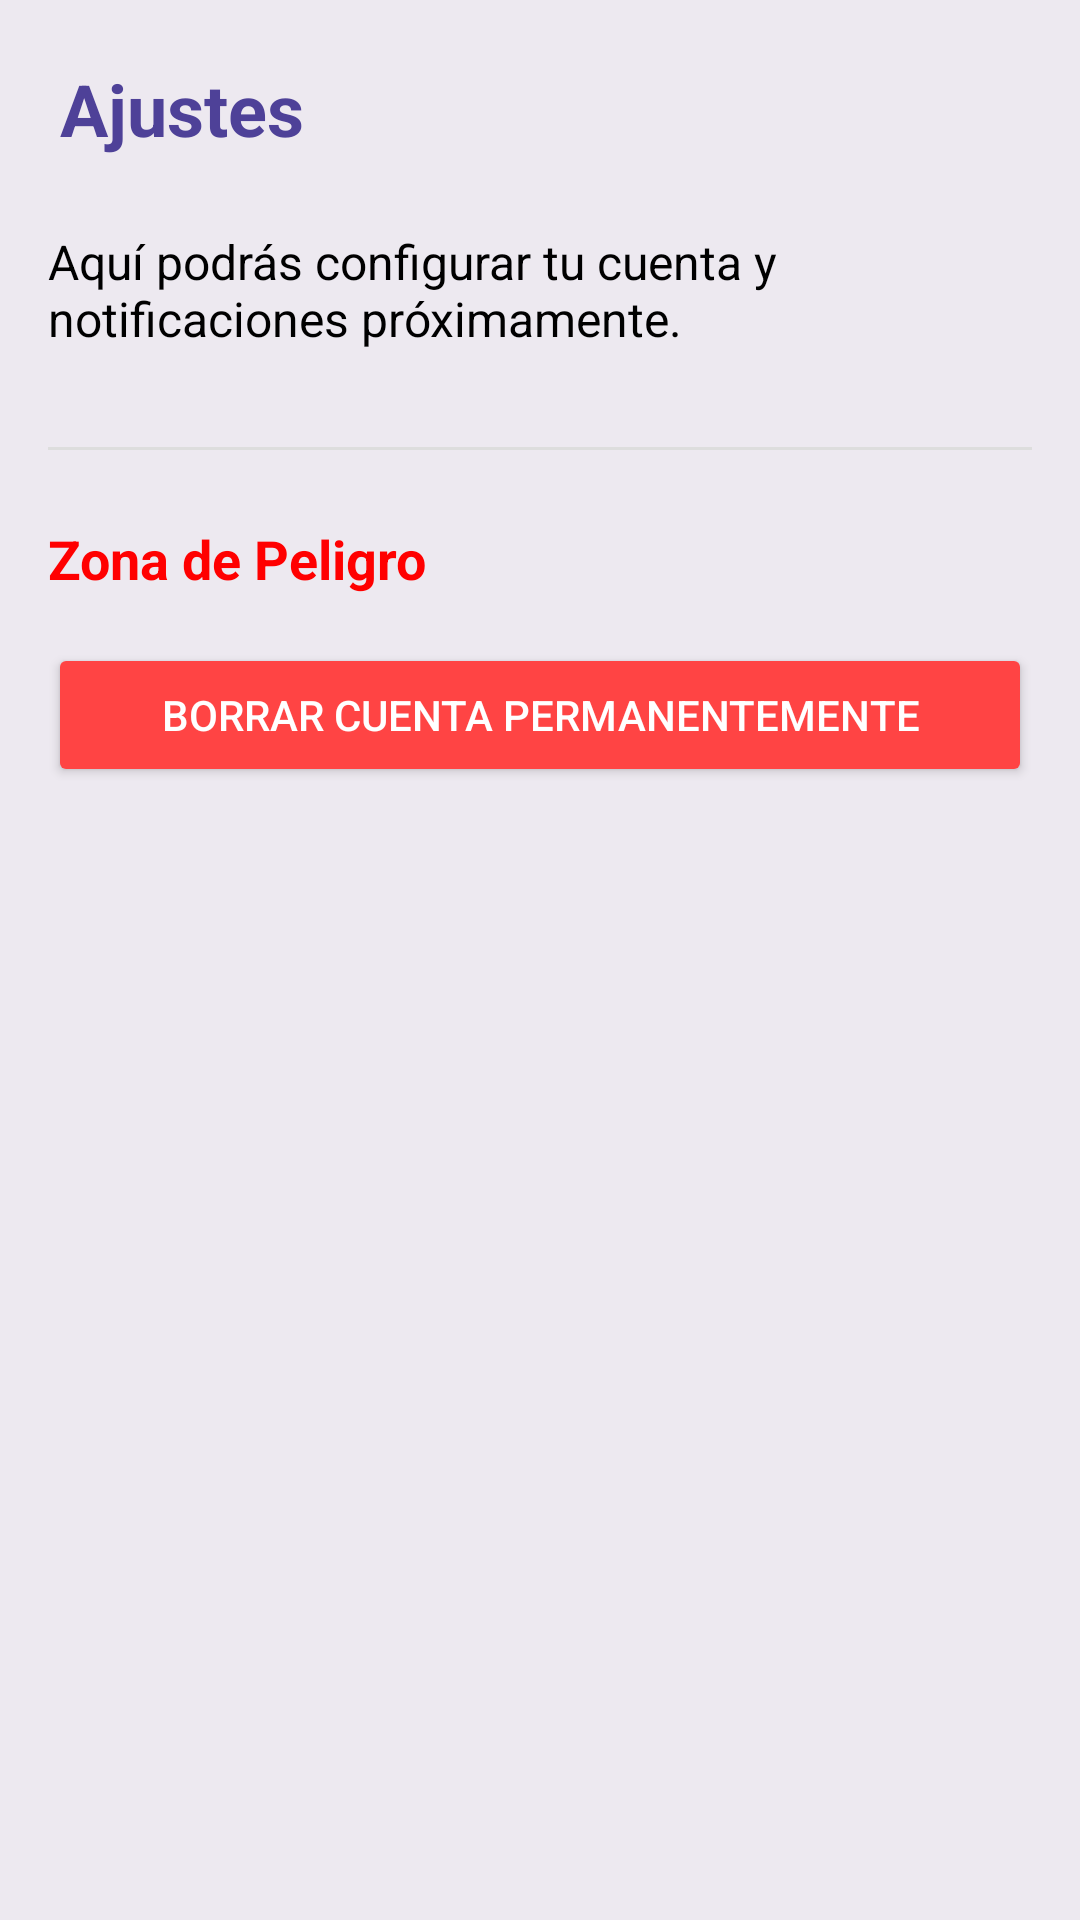

Android layout source for this screen:
<!-- AndroidManifest.xml: application theme Theme.Xpeando -->
<!-- res/layout/fragment_ajustes.xml -->
<?xml version="1.0" encoding="utf-8"?>
<LinearLayout xmlns:android="http://schemas.android.com/apk/res/android"
    android:layout_width="match_parent"
    android:layout_height="match_parent"
    android:orientation="vertical"
    android:padding="16dp"
    android:background="@color/xpeando_bg_light">

    <TextView
        android:layout_width="match_parent"
        android:layout_height="wrap_content"
        android:text="Ajustes"
        android:textColor="@color/xpeando_purple_primary"
        android:textSize="24sp"
        android:textStyle="bold"
        android:layout_marginTop="4dp"
        android:layout_marginStart="4dp"
        android:layout_marginBottom="24dp" />

    <TextView
        android:layout_width="match_parent"
        android:layout_height="wrap_content"
        android:text="Aquí podrás configurar tu cuenta y notificaciones próximamente."
        android:textColor="@color/black"
        android:textSize="16sp"
        android:layout_marginBottom="32dp" />

    <View
        android:layout_width="match_parent"
        android:layout_height="1dp"
        android:background="#DDDDDD"
        android:layout_marginBottom="24dp" />

    <TextView
        android:layout_width="match_parent"
        android:layout_height="wrap_content"
        android:text="Zona de Peligro"
        android:textColor="#FF0000"
        android:textSize="18sp"
        android:textStyle="bold"
        android:layout_marginBottom="16dp" />

    <Button
        android:id="@+id/btn_borrar_cuenta"
        android:layout_width="match_parent"
        android:layout_height="wrap_content"
        android:text="Borrar Cuenta Permanentemente"
        android:backgroundTint="#FF4444"
        android:textColor="@color/white" />

</LinearLayout>
<!-- resources referenced by this layout -->
<resources>
  <color name="black">#FF000000</color>
  <color name="white">#FFFFFFFF</color>
  <color name="xpeando_bg_light">#EDE9F0</color>
  <color name="xpeando_purple_primary">#4E4198</color>
  <style name="Theme.Xpeando" parent="Base.Theme.Xpeando" />
  <style name="Base.Theme.Xpeando" parent="Theme.Material3.Light.NoActionBar">
          
          <item name="colorPrimary">@color/xpeando_purple_primary</item>
          <item name="colorOnPrimary">@color/white</item>
          <item name="colorPrimaryContainer">@color/xpeando_purple_light</item>
  
          <item name="android:windowBackground">@color/xpeando_bg_light</item>
          <item name="android:textColorPrimary">@color/xpeando_text_main</item>
          <item name="android:textColorSecondary">@color/xpeando_text_secondary</item>
  
          <item name="colorSurface">@color/xpeando</item>
          <item name="colorOnSurface">@color/xpeando_text_main</item>
  
          
          <item name="bottomNavigationStyle">@style/Widget.App.BottomNavigationView</item>
      </style>
  <color name="xpeando_purple_light">#7A6EB5</color>
  <color name="xpeando_text_main">#4E4198</color>
  <color name="xpeando_text_secondary">#878190</color>
  <color name="xpeando">#FFFFFF</color>
  <style name="Widget.App.BottomNavigationView" parent="Widget.MaterialComponents.BottomNavigationView">
          <item name="backgroundTint">@color/xpeando_purple_dark</item>
          <item name="itemIconTint">@color/bnv_tab_item_foreground</item>
          <item name="itemTextColor">@color/bnv_tab_item_foreground</item>
          <item name="itemRippleColor">@color/xpeando_purple_light</item>
  
          
          <item name="itemActiveIndicatorStyle">@style/App.CustomIndicator</item>
      </style>
  <color name="xpeando_purple_dark">#342B5E</color>
  <style name="App.CustomIndicator" parent="Widget.Material3.BottomNavigationView.ActiveIndicator">
          <item name="android:width">48dp</item>
          <item name="android:height">32dp</item>
          <item name="android:color">@color/xpeando_purple_light</item>
      </style>
</resources>
